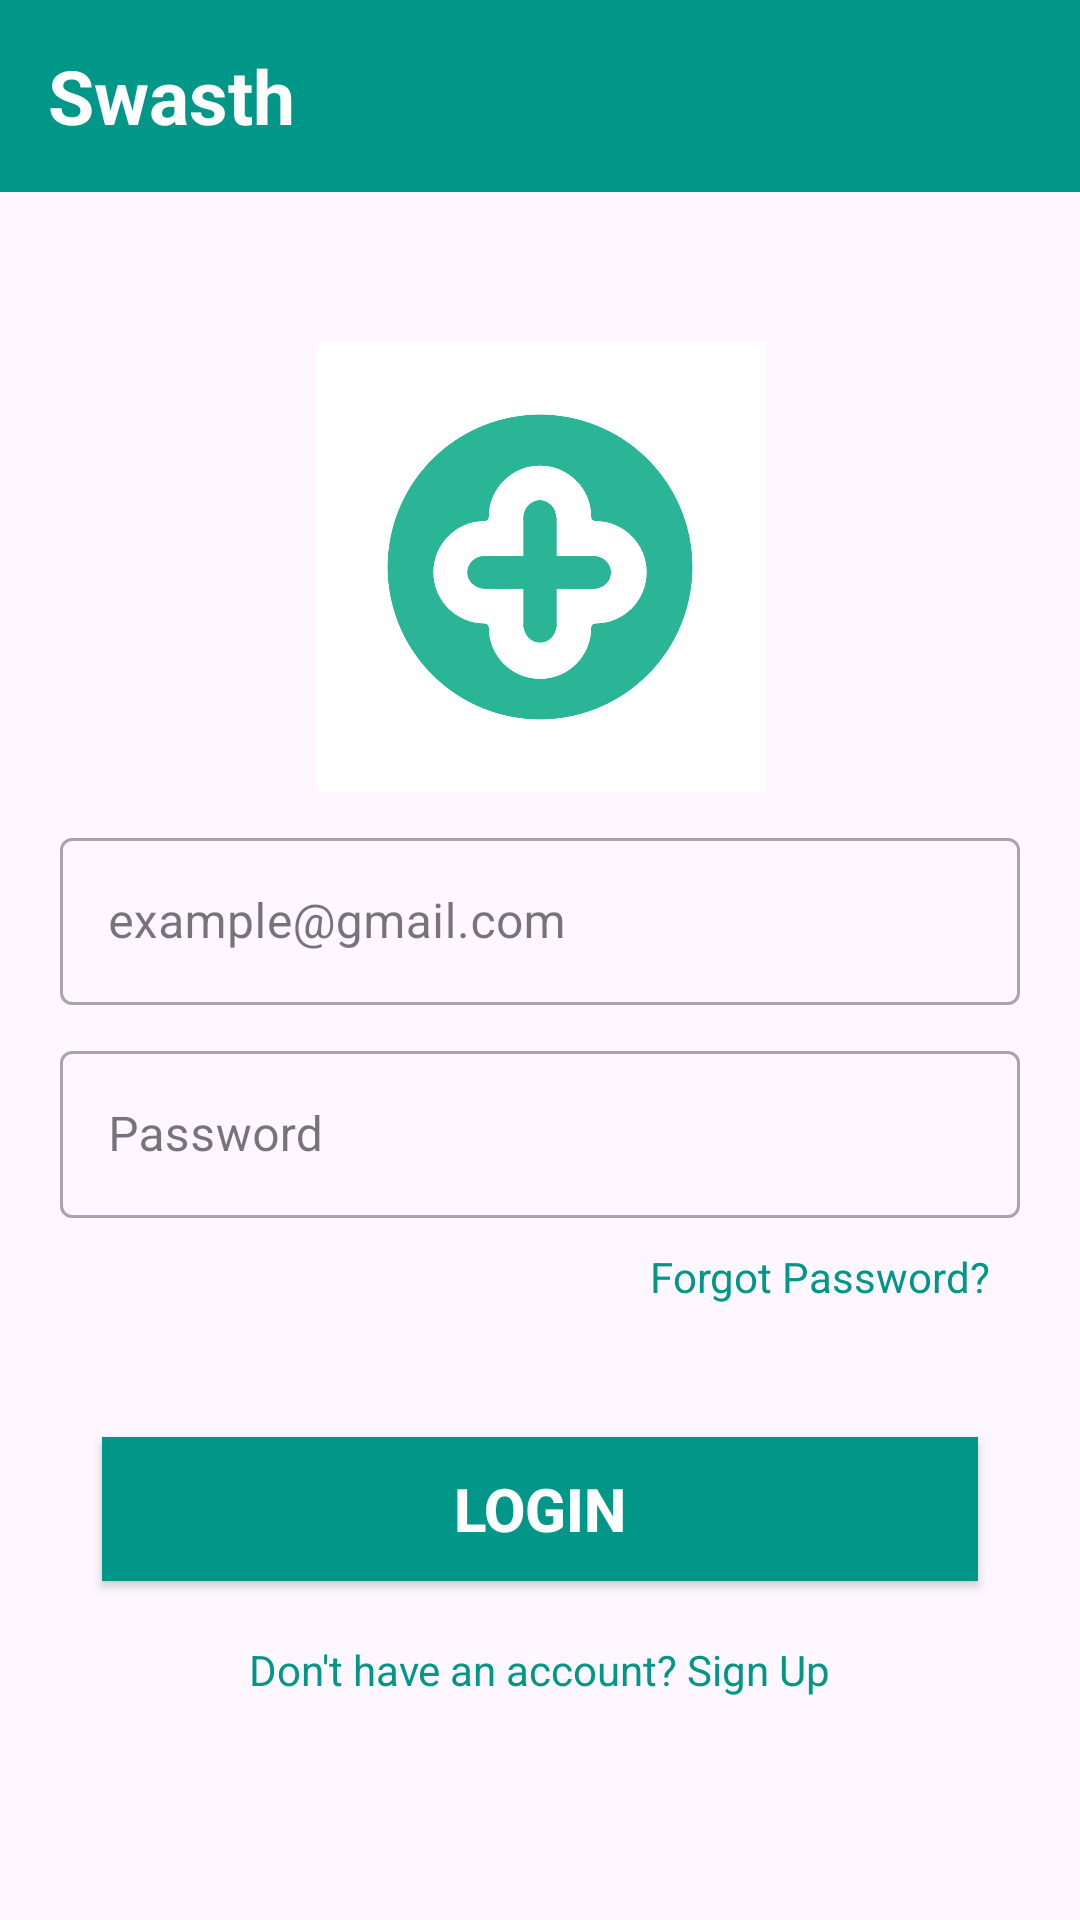

Write the Android layout XML for this screen, with the resource values it uses.
<!-- AndroidManifest.xml: application theme Theme.Swasth -->
<!-- res/layout/activity_main.xml -->
<?xml version="1.0" encoding="utf-8"?>
<LinearLayout xmlns:android="http://schemas.android.com/apk/res/android"
    xmlns:app="http://schemas.android.com/apk/res-auto"
    xmlns:tools="http://schemas.android.com/tools"
    android:id="@+id/main"
    android:layout_width="match_parent"
    android:layout_height="match_parent"
    android:orientation="horizontal"
    tools:context=".MainActivity">



    <com.google.android.material.appbar.AppBarLayout
        android:layout_width="match_parent"
        android:layout_height="wrap_content">

    <androidx.appcompat.widget.Toolbar
        android:id="@+id/toolbar"
        android:layout_width="match_parent"
        android:layout_height="wrap_content"
        android:background="#009688">

        <LinearLayout
            android:layout_width="match_parent"
            android:layout_height="wrap_content">
            <TextView
                android:layout_width="wrap_content"
                android:layout_height="wrap_content"
                android:text="Swasth"
                android:shadowColor="@color/black"
                android:textSize="25sp"
                android:textColor="#ffff"
                android:textStyle="bold" />
        </LinearLayout>

    </androidx.appcompat.widget.Toolbar>
        <LinearLayout
            android:layout_width="match_parent"
            android:layout_height="wrap_content"
            android:gravity="center"
            android:paddingTop="50dp"
            android:orientation="vertical">

            <ImageView
                android:layout_width="150dp"
                android:layout_height="150dp"
                android:src="@drawable/swasthimg"/>

            <com.google.android.material.textfield.TextInputLayout
                android:layout_width="match_parent"
                android:layout_height="wrap_content"
                android:paddingVertical="10dp"
                android:paddingHorizontal="20dp"
                style="@style/Widget.MaterialComponents.TextInputLayout.OutlinedBox"
                android:hint="example@gmail.com">

                <com.google.android.material.textfield.TextInputEditText
                    android:id="@+id/email"
                    android:layout_width="match_parent"
                    android:layout_height="wrap_content"
                    android:inputType="textEmailAddress" />
            </com.google.android.material.textfield.TextInputLayout>

            <com.google.android.material.textfield.TextInputLayout
                android:layout_width="match_parent"
                android:layout_height="wrap_content"
                android:paddingBottom="10dp"
                android:paddingHorizontal="20dp"
                style="@style/Widget.MaterialComponents.TextInputLayout.OutlinedBox"
                android:hint="Password">

                <com.google.android.material.textfield.TextInputEditText
                    android:id="@+id/passwordEditText"
                    android:layout_width="match_parent"
                    android:layout_height="wrap_content"
                    android:inputType="textPassword" />

                <TextView
                    android:id="@+id/forgotPasswordTextView"
                    android:layout_width="wrap_content"
                    android:layout_height="wrap_content"
                    android:text="Forgot Password?"
                    android:textColor="#009688"
                    android:layout_gravity="end"
                    android:padding="10dp"
                    android:layout_marginBottom="24dp"/>
            </com.google.android.material.textfield.TextInputLayout>

            <androidx.appcompat.widget.AppCompatButton
                android:id="@+id/loginBtn"
                android:layout_width="match_parent"
                android:layout_height="wrap_content"
                android:background="#009688"
                android:text="LOGIN"
                android:textSize="20sp"
                android:textStyle="bold"
                android:layout_marginHorizontal="34dp"
                android:textColor="@color/white"/>

            <TextView
                android:id="@+id/signUpTextView"
                android:layout_width="wrap_content"
                android:layout_height="wrap_content"
                android:layout_margin="20dp"
                android:text="Don't have an account? Sign Up"
                android:textColor="#009688"
                android:layout_gravity="center"/>
        </LinearLayout>

    </com.google.android.material.appbar.AppBarLayout>


</LinearLayout>
<!-- resources referenced by this layout -->
<resources>
  <color name="black">#FF000000</color>
  <color name="white">#FFFFFFFF</color>
  <!-- drawable swasthimg: png bitmap (drawable, 62019 bytes) -->
  <style name="Theme.Swasth" parent="Base.Theme.Swasth" />
  <style name="Base.Theme.Swasth" parent="Theme.Material3.DayNight.NoActionBar">
          <item name="windowActionBar">false</item>
          
          
      </style>
</resources>
